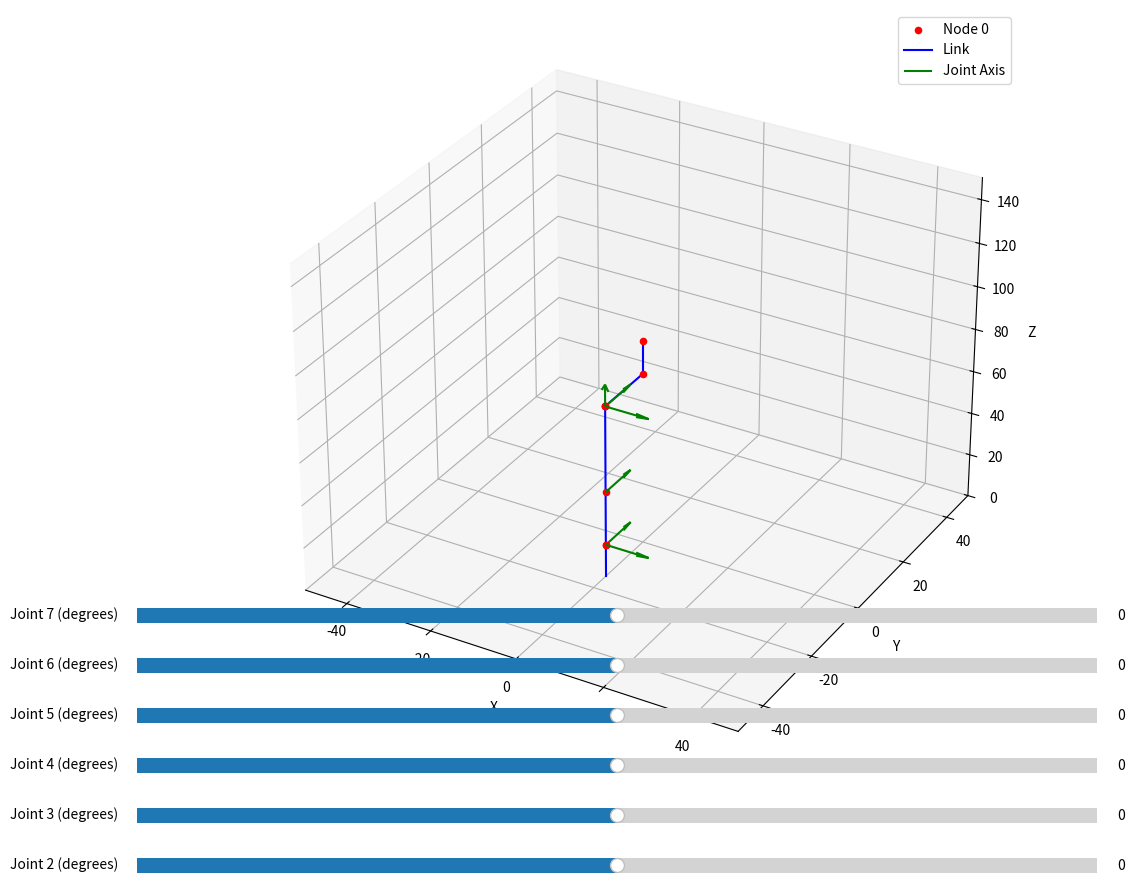

Python code for this plot:
from dataclasses import dataclass, field
import numpy as np
import matplotlib.pyplot as plt
from mpl_toolkits.mplot3d import Axes3D
from matplotlib.widgets import Slider

@dataclass
class Link:
    j: int  # 自身ID
    child: int = None  # 子節點ID
    mother: int = None  # 母節點ID

    p: np.ndarray = field(default_factory=lambda: np.zeros(3))  # 靠近身體那端節點的世界座標位置
    R: np.ndarray = field(default_factory=lambda: np.eye(3))  # 靠近身體那端節點的世界姿態

    v: np.ndarray = field(default_factory=lambda: np.zeros(3))  # 線速度
    w: np.ndarray = field(default_factory=lambda: np.zeros(3))  # 角速度

    q: float = 0.0  # 繞著a相對於前一節link旋轉的角度
    dq: float = 0.0  # 關節速度
    ddq: float = 0.0  # 關節加速度
    
    a: np.ndarray = field(default_factory=lambda: np.zeros(3))  # 本link在前一節座標中相對於前一節link的轉軸向量
    b: np.ndarray = field(default_factory=lambda: np.zeros(3))  # 本link末端在旋轉過後的相對座標(本link座標)中的向量

    vertex: list = field(default_factory=list)  # 形狀（頂點信息，鏈接本地）
    face: list = field(default_factory=list)  # 形狀（點連接）

    m: float = 0.0  # 質量
    c: np.ndarray = field(default_factory=lambda: np.zeros(3))  # 質心（鏈接本地）
    I: np.ndarray = field(default_factory=lambda: np.zeros((3, 3)))  # 慣性矩（鏈接本地）

def create_simple_model():
    links = []
    
    # 1. 創建基座（節點 0）
    base = Link(
        j=0,
        p=np.array([0, 0, 95]),  # 基座位置
        R=np.eye(3),  # 初始旋轉為單位矩陣
        m=10.0,
        a=np.zeros(3),  # 基座無關節軸
        b=np.array([0, 0, -15]),  # 基座末端偏移（向下 15 單位）
        child=1  # 子節點為髖部到髖部馬達的 link（節點 1）
    )
    links.append(base)
    
    # 2. 創建髖部到髖部馬達間的 link（節點 1），長度為 0
    hip_to_thigh = Link(
        j=1,
        mother=0,  # 母節點為基座
        child=2,  # 子節點為第一個髖部自由度（節點 2）
        p=base.p + (base.R @ base.b),  # 靠近身體端的位置（基於基座末端）
        R=np.eye(3),  # 初始旋轉為單位矩陣
        m=0.0,
        a=np.zeros(3),  # 無自由度
        b=np.array([0, -15, 0]),  # 末端偏移到髖部自由度位置（長度為 0）
        q=0
    )
    links.append(hip_to_thigh)
    
    # 3. 創建髖部三個自由度關節（節點 2、3、4），長度為 0
    # 第一個髖部自由度（沿 X+，節點 2）
    hip1 = Link(
        j=2,
        mother=1,  # 母節點為髖部到馬達的 link
        child=3,  # 子節點為第二個髖部自由度
        p=hip_to_thigh.p + (hip_to_thigh.R @ hip_to_thigh.b),  # 靠近身體端的位置
        R=np.eye(3),  # 初始旋轉為單位矩陣
        m=0.0,
        a=np.array([0, 0, 1]),  # 沿 X+ 軸旋轉
        b=np.zeros(3),  # 長度為 0（無偏移）
        q=0
    )
    links.append(hip1)
    
    # 第二個髖部自由度（沿 Y+，節點 3）
    hip2 = Link(
        j=3,
        mother=2,  # 母節點為第一個髖部自由度
        child=4,  # 子節點為第三個髖部自由度
        p=hip1.p + (hip1.R @ hip1.b),  # 靠近身體端的位置
        R=np.eye(3),  # 初始旋轉為單位矩陣
        m=0.0,
        a=np.array([1, 0, 0]),  # 沿 Y+ 軸旋轉
        b=np.zeros(3),  # 長度為 0
        q=0
    )
    links.append(hip2)
    
    # 第三個髖部自由度（沿 Z+，節點 4）
    hip3 = Link(
        j=4,
        mother=3,  # 母節點為第二個髖部自由度
        child=5,  # 子節點為膝蓋
        p=hip2.p + (hip2.R @ hip2.b),  # 靠近身體端的位置
        R=np.eye(3),  # 初始旋轉為單位矩陣
        m=0.0,
        a=np.array([0, 1, 0]),  # 沿 Z+ 軸旋轉
        b=np.array([0, 0, -40]), 
        q=0
    )
    links.append(hip3)
    
    # 4. 創建膝蓋一個自由度（節點 5）
    knee = Link(
        j=5,
        mother=4,  # 母節點為第三個髖部自由度
        child=6,  # 子節點為第一個腳踝自由度
        p=hip3.p + (hip3.R @ hip3.b),  # 靠近身體端的位置
        R=np.eye(3),  # 初始旋轉為單位矩陣
        m=0.0,
        a=np.array([0, 1, 0]),  # 沿 Y+ 軸旋轉
        b=np.array([0, 0, -25]), 
        q=0
    )
    links.append(knee)
    
    # 5. 創建腳踝兩個自由度（節點 6、7），長度為 0
    # 第一個腳踝自由度（沿 X+，節點 6）
    ankle1 = Link(
        j=6,
        mother=5,  # 母節點為膝蓋
        child=7,  # 子節點為第二個腳踝自由度
        p=knee.p + (knee.R @ knee.b),  # 靠近身體端的位置
        R=np.eye(3),  # 初始旋轉為單位矩陣
        m=0.0,
        a=np.array([0, 1, 0]),
        b=np.array([0, 0, 0]),
        q=0
    )
    links.append(ankle1)
    
    # 第二個腳踝自由度（沿 Y+，節點 7）
    ankle2 = Link(
        j=7,
        mother=6,  # 母節點為第一個腳踝自由度
        child=None,
        p=ankle1.p + (ankle1.R @ ankle1.b),  # 靠近身體端的位置
        R=np.eye(3),  # 初始旋轉為單位矩陣
        m=0.0,
        a=np.array([1, 0, 0]),  # 沿 Y+ 軸旋轉
        b=np.array([0, 0, -15]),
        q=0
    )
    links.append(ankle2)
    
    print("Created Model:")
    for link in links:
        print(f"Node {link.j} - Mother: {link.mother}, Child: {link.child}, Position (p): {link.p}, "
              f"Rotation (R):\n{link.R}\nAxis (a): {link.a}, Offset (b): {link.b}")
    
    return links

def forward_kinematics(links: list, joint_angles: list):
    # 創建深拷貝
    updated_links = [Link(**link.__dict__) for link in links]
    
    # 查找根節點（無母節點的節點）
    root_candidates = [link for link in updated_links if link.mother is None]
    if not root_candidates:
        print("Error: No root node found!")
        return updated_links
    root = root_candidates[0]

    # 初始化根節點
    root.p = root.p.copy()
    root.R = np.eye(3)
    
    angle_idx = 0
    
    def update_node(node: Link, parent: Link = None):
        nonlocal angle_idx

        if node.mother is not None:
            # 查找母節點
            parent = next(l for l in updated_links if l.j == node.mother)

            # 嘗試應用角度（僅對具有非零 a 的節點）
            if angle_idx < len(joint_angles) and np.any(node.a != 0):
                joint_angle = joint_angles[angle_idx]
                node.q = joint_angle
                
                # 計算 a 在世界座標系中的方向
                a_world = parent.R @ node.a
                # 若a為零(不旋轉的軸)，則使用預設軸向量
                if np.linalg.norm(a_world) == 0:
                    print(f"Warning: Zero axis for Node {node.j}, forcing default axis [1, 0, 0]")
                    a_world = np.array([1, 0, 0])  # 臨時使用 X 軸作為預設
                a_world = a_world / np.linalg.norm(a_world) if np.linalg.norm(a_world) > 0 else np.array([1, 0, 0])
                
                # 計算 K 矩陣（用於羅德里格斯旋轉公式）
                K = np.array([
                    [0, -a_world[2], a_world[1]],
                    [a_world[2], 0, -a_world[0]],
                    [-a_world[1], a_world[0], 0]
                ])
                
                # 計算並打印 R_joint（旋轉矩陣）
                R_joint = np.eye(3) + np.sin(joint_angle) * K + (1 - np.cos(joint_angle)) * (K @ K)
                
                # 更新節點的姿態（靠近身體端的世界姿態）
                node.R = R_joint @ parent.R
            
            else:
                # 如果無角度或 a 為零，繼承父節點的姿態
                node.R = parent.R.copy()
            node.p = parent.p + (parent.R @ parent.b)
            
            # 每次處理可動關節後增加 angle_idx
            if angle_idx < len(joint_angles) and np.any(node.a != 0):
                angle_idx += 1

        # 遞歸處理子節點
        if node.child is not None:
            child = next(l for l in updated_links if l.j == node.child)
            update_node(child, node)

    # 調用 update_node 從根節點開始
    update_node(root)
    
    return updated_links

def PlotLinkChain(links: list, joint_angles=None):
    """ 在 3D 空間中顯示連桿鏈，並添加互動式拉桿控制自由度 """
    fig = plt.figure(figsize=(12, 10))  # 保持較大的視窗大小以顯示所有拉桿
    ax = fig.add_subplot(111, projection='3d')

    # 初始化連桿數據
    if joint_angles is None:
        joint_angles = [0.0] * 6  # 初始角度全為 0 度（6 個自由度：3 個髖部 + 1 個膝蓋 + 2 個腳踝）
    
    # 更新連桿數據
    updated_links = forward_kinematics(links, [np.radians(angle) for angle in joint_angles])
    
    # 繪製連桿和關節
    lines = []  # 儲存連桿線段以便後續更新
    scatters = []  # 儲存節點點以便後續更新
    quivers = []  # 儲存關節軸向量以便後續更新

    # 收集可動關節的節點 ID 和初始 quiver 物件
    movable_joints = []  # 儲存有非零 a 向量的節點 ID
    for link in updated_links:
        if np.any(link.a != 0):
            movable_joints.append(link.j)

    for link in updated_links:
        # 畫節點位置（靠近身體端的位置 p）
        scatter = ax.scatter(link.p[0], link.p[1], link.p[2], 
                           c='r', marker='o', label=f"Node {link.j}" if link.j == 0 else "")
        scatters.append(scatter)

        # 畫出連桿（從 p 到 p + R @ b）
        end_point = link.p + (link.R @ link.b)
        line, = ax.plot([link.p[0], end_point[0]], 
                        [link.p[1], end_point[1]], 
                        [link.p[2], end_point[2]], 
                        'b-', label='Link' if link.j == 1 else "")
        lines.append(line)

        # 畫關節軸向量 a，從當前節點位置開始（僅對具有非零 a 向量的可動關節）
        if np.any(link.a != 0):
            a_world = link.R @ link.a * 10  # 縮放後的關節軸向量
            # 檢查 a_world 是否有效
            if not np.all(np.isfinite(a_world)):
                print(f"Warning: Invalid a_world for Node {link.j}, forcing default [10, 0, 0]")
                a_world = np.array([10, 0, 0])  # 預設值
            quiver = ax.quiver(link.p[0], link.p[1], link.p[2],  # 從當前節點位置開始
                              a_world[0], a_world[1], a_world[2],
                              color='g', label='Joint Axis' if link.j == 2 else "")  # 確保 color 為關鍵字參數
            quivers.append(quiver)

    # 設定座標軸標籤
    ax.set_xlabel('X')
    ax.set_ylabel('Y')
    ax.set_zlabel('Z')

    # 設定視圖範圍
    ax.set_xlim([-50, 50])
    ax.set_ylim([-50, 50])
    ax.set_zlim([0, 150])

    # 顯示標籤
    handles, labels = ax.get_legend_handles_labels()
    by_label = dict(zip(labels, handles))
    ax.legend(by_label.values(), by_label.keys())

    # 創建拉桿控制自由度
    axcolor = 'lightgoldenrodyellow'
    sliders = []

    # 定義可動關節的節點 ID（僅包含有非零 a 向量的節點）
    joint_ids = movable_joints  # 使用動態收集的可動關節 ID
    initial_angles = joint_angles[:len(joint_ids)]  # 確保初始角度與可動關節數量匹配

    # 創建拉桿（在圖表下方，確保所有拉桿顯示）
    slider_axs = [plt.axes([0.1, 0.01 + i * 0.05, 0.8, 0.03], facecolor=axcolor) for i in range(len(joint_ids))]
    for i, (joint_id, ax) in enumerate(zip(joint_ids, slider_axs)):
        label = f"Joint {joint_id} (degrees)"
        slider = Slider(ax, label, -180, 180, valinit=np.degrees(initial_angles[i]))
        sliders.append((joint_id, slider))

    def update(val):
        """ 更新連桿姿態和顯示 """
        new_angles = [np.radians(slider.val) for _, slider in sliders]
        # 確保 new_angles 長度與 forward_kinematics 預期的自由度數量（6 個）匹配
        while len(new_angles) < 6:
            new_angles.append(0.0)  # 補齊缺少的角度為 0 度
        updated_links = forward_kinematics(links, new_angles)

        # 更新連桿和關節顯示
        for i, link in enumerate(updated_links):
            # 更新節點位置
            scatters[i].remove()  # 移除舊的散點
            scatters[i] = ax.scatter(link.p[0], link.p[1], link.p[2], c='r', marker='o')

            # 更新連桿線段
            end_point = link.p + (link.R @ link.b)
            lines[i].set_data([link.p[0], end_point[0]], [link.p[1], end_point[1]])
            lines[i].set_3d_properties([link.p[2], end_point[2]])

            # 更新關節軸向量（僅對可動關節）
            if np.any(link.a != 0) and link.j in joint_ids:
                a_world = link.R @ link.a * 10
                # 檢查 a_world 是否有效
                if not np.all(np.isfinite(a_world)):
                    print(f"Warning: Invalid a_world for Node {link.j} in update, forcing default [10, 0, 0]")
                    a_world = np.array([10, 0, 0])  # 預設值
                idx = joint_ids.index(link.j)
                if idx < len(quivers):  # 確保索引有效
                    try:
                        quivers[idx].remove()  # 移除舊的向量
                    except ValueError:
                        print(f"Warning: Quiver for Node {link.j} not found in quivers list, recreating...")
                    quivers[idx] = ax.quiver(link.p[0], link.p[1], link.p[2],  # 確保 color 為關鍵字參數
                                           a_world[0], a_world[1], a_world[2],
                                           color='g')  # 明確指定 color 為關鍵字參數
                else:
                    print(f"Warning: Quiver index {idx} out of range for Node {link.j}")

        fig.canvas.draw_idle()

    # 為每個拉桿添加更新函數
    for _, slider in sliders:
        slider.on_changed(update)

    plt.show()

# 測試範例
if __name__ == "__main__":
    # 創建模型（基座 + 髖部三自由度 + 膝蓋 + 腳踝兩自由度）
    leg_links = create_simple_model()
    
    # 定義初始關節角度（弧度），對應每個可動關節（3 個髖部自由度 + 1 個膝蓋 + 2 個腳踝自由度）
    initial_joint_angles = [
        np.radians(0),   # 髖部自由度 1（X+，節點 2）
        np.radians(0),   # 髖部自由度 2（Y+，節點 3）
        np.radians(0),   # 髖部自由度 3（Z+，節點 4）
        np.radians(0),   # 膝蓋關節（Y+，節點 5）
        np.radians(0),   # 腳踝自由度 1（X+，節點 6）
        np.radians(0)    # 腳踝自由度 2（Y+，節點 7）
    ]
    
    # 可視化初始結構並添加互動拉桿
    PlotLinkChain(leg_links, initial_joint_angles)